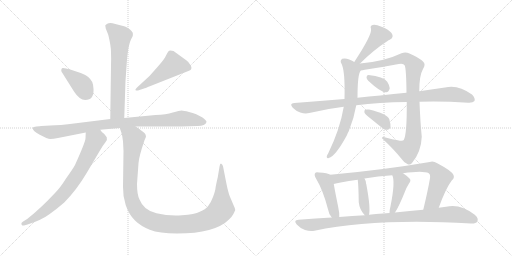
t = 0.00 s
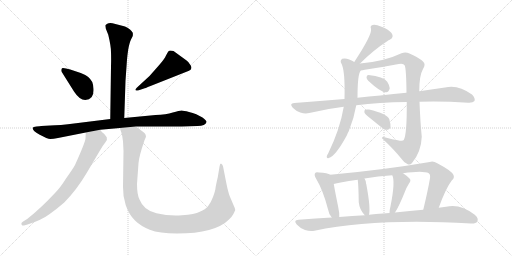
t = 2.67 s
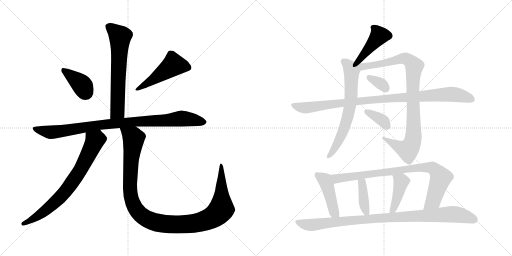
t = 5.34 s
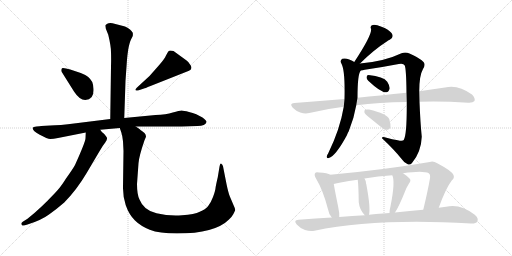
t = 8.01 s
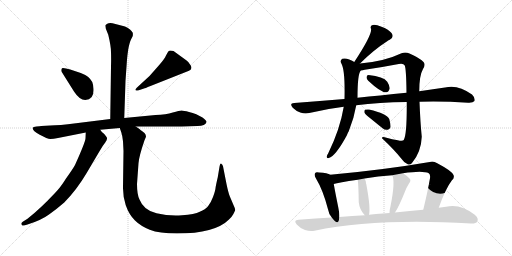
t = 10.68 s
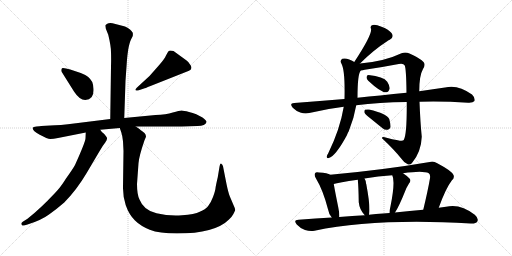
t = 13.34 s

The animated SVG that drew these frames (rendered in a browser with its animation timeline set to each time). Animation: 17 CSS @keyframes rules; one cycle of 13.34 s.

<svg version="1.1" viewBox="0 0 2048 1024" xmlns="http://www.w3.org/2000/svg">
  <g stroke="lightgray" stroke-dasharray="1,1" stroke-width="1" transform="scale(4, 4)">
    <line x1="0" y1="0" x2="256" y2="256"></line>
    <line x1="256" y1="0" x2="0" y2="256"></line>
    <line x1="128" y1="0" x2="128" y2="256"></line>
    <line x1="0" y1="128" x2="256" y2="128"></line>
    <line x1="256" y1="0" x2="512" y2="256"></line>
    <line x1="512" y1="0" x2="256" y2="256"></line>
    <line x1="384" y1="0" x2="384" y2="256"></line>
    <line x1="256" y1="128" x2="512" y2="128"></line>
  </g>
<g transform="scale(1, -1) translate(0, -850)">
   <style type="text/css">
    @keyframes keyframes0 {
      from {
       stroke: black;
       stroke-dashoffset: 651;
       stroke-width: 128;
       }
       68% {
       animation-timing-function: step-end;
       stroke: black;
       stroke-dashoffset: 0;
       stroke-width: 128;
       }
       to {
       stroke: black;
       stroke-width: 1024;
       }
       }
       #make-me-a-hanzi-animation-0 {
         animation: keyframes0 0.779785s both;
         animation-delay: 0.000000s;
         animation-timing-function: linear;
       }
    @keyframes keyframes1 {
      from {
       stroke: black;
       stroke-dashoffset: 389;
       stroke-width: 128;
       }
       56% {
       animation-timing-function: step-end;
       stroke: black;
       stroke-dashoffset: 0;
       stroke-width: 128;
       }
       to {
       stroke: black;
       stroke-width: 1024;
       }
       }
       #make-me-a-hanzi-animation-1 {
         animation: keyframes1 0.566569s both;
         animation-delay: 0.779785s;
         animation-timing-function: linear;
       }
    @keyframes keyframes2 {
      from {
       stroke: black;
       stroke-dashoffset: 492;
       stroke-width: 128;
       }
       62% {
       animation-timing-function: step-end;
       stroke: black;
       stroke-dashoffset: 0;
       stroke-width: 128;
       }
       to {
       stroke: black;
       stroke-width: 1024;
       }
       }
       #make-me-a-hanzi-animation-2 {
         animation: keyframes2 0.650391s both;
         animation-delay: 1.346354s;
         animation-timing-function: linear;
       }
    @keyframes keyframes3 {
      from {
       stroke: black;
       stroke-dashoffset: 940;
       stroke-width: 128;
       }
       75% {
       animation-timing-function: step-end;
       stroke: black;
       stroke-dashoffset: 0;
       stroke-width: 128;
       }
       to {
       stroke: black;
       stroke-width: 1024;
       }
       }
       #make-me-a-hanzi-animation-3 {
         animation: keyframes3 1.014974s both;
         animation-delay: 1.996745s;
         animation-timing-function: linear;
       }
    @keyframes keyframes4 {
      from {
       stroke: black;
       stroke-dashoffset: 743;
       stroke-width: 128;
       }
       71% {
       animation-timing-function: step-end;
       stroke: black;
       stroke-dashoffset: 0;
       stroke-width: 128;
       }
       to {
       stroke: black;
       stroke-width: 1024;
       }
       }
       #make-me-a-hanzi-animation-4 {
         animation: keyframes4 0.854655s both;
         animation-delay: 3.011719s;
         animation-timing-function: linear;
       }
    @keyframes keyframes5 {
      from {
       stroke: black;
       stroke-dashoffset: 1157;
       stroke-width: 128;
       }
       79% {
       animation-timing-function: step-end;
       stroke: black;
       stroke-dashoffset: 0;
       stroke-width: 128;
       }
       to {
       stroke: black;
       stroke-width: 1024;
       }
       }
       #make-me-a-hanzi-animation-5 {
         animation: keyframes5 1.191569s both;
         animation-delay: 3.866374s;
         animation-timing-function: linear;
       }
    @keyframes keyframes6 {
      from {
       stroke: black;
       stroke-dashoffset: 434;
       stroke-width: 128;
       }
       59% {
       animation-timing-function: step-end;
       stroke: black;
       stroke-dashoffset: 0;
       stroke-width: 128;
       }
       to {
       stroke: black;
       stroke-width: 1024;
       }
       }
       #make-me-a-hanzi-animation-6 {
         animation: keyframes6 0.603190s both;
         animation-delay: 5.057943s;
         animation-timing-function: linear;
       }
    @keyframes keyframes7 {
      from {
       stroke: black;
       stroke-dashoffset: 664;
       stroke-width: 128;
       }
       68% {
       animation-timing-function: step-end;
       stroke: black;
       stroke-dashoffset: 0;
       stroke-width: 128;
       }
       to {
       stroke: black;
       stroke-width: 1024;
       }
       }
       #make-me-a-hanzi-animation-7 {
         animation: keyframes7 0.790365s both;
         animation-delay: 5.661133s;
         animation-timing-function: linear;
       }
    @keyframes keyframes8 {
      from {
       stroke: black;
       stroke-dashoffset: 952;
       stroke-width: 128;
       }
       76% {
       animation-timing-function: step-end;
       stroke: black;
       stroke-dashoffset: 0;
       stroke-width: 128;
       }
       to {
       stroke: black;
       stroke-width: 1024;
       }
       }
       #make-me-a-hanzi-animation-8 {
         animation: keyframes8 1.024740s both;
         animation-delay: 6.451498s;
         animation-timing-function: linear;
       }
    @keyframes keyframes9 {
      from {
       stroke: black;
       stroke-dashoffset: 333;
       stroke-width: 128;
       }
       52% {
       animation-timing-function: step-end;
       stroke: black;
       stroke-dashoffset: 0;
       stroke-width: 128;
       }
       to {
       stroke: black;
       stroke-width: 1024;
       }
       }
       #make-me-a-hanzi-animation-9 {
         animation: keyframes9 0.520996s both;
         animation-delay: 7.476238s;
         animation-timing-function: linear;
       }
    @keyframes keyframes10 {
      from {
       stroke: black;
       stroke-dashoffset: 977;
       stroke-width: 128;
       }
       76% {
       animation-timing-function: step-end;
       stroke: black;
       stroke-dashoffset: 0;
       stroke-width: 128;
       }
       to {
       stroke: black;
       stroke-width: 1024;
       }
       }
       #make-me-a-hanzi-animation-10 {
         animation: keyframes10 1.045085s both;
         animation-delay: 7.997234s;
         animation-timing-function: linear;
       }
    @keyframes keyframes11 {
      from {
       stroke: black;
       stroke-dashoffset: 359;
       stroke-width: 128;
       }
       54% {
       animation-timing-function: step-end;
       stroke: black;
       stroke-dashoffset: 0;
       stroke-width: 128;
       }
       to {
       stroke: black;
       stroke-width: 1024;
       }
       }
       #make-me-a-hanzi-animation-11 {
         animation: keyframes11 0.542155s both;
         animation-delay: 9.042319s;
         animation-timing-function: linear;
       }
    @keyframes keyframes12 {
      from {
       stroke: black;
       stroke-dashoffset: 444;
       stroke-width: 128;
       }
       59% {
       animation-timing-function: step-end;
       stroke: black;
       stroke-dashoffset: 0;
       stroke-width: 128;
       }
       to {
       stroke: black;
       stroke-width: 1024;
       }
       }
       #make-me-a-hanzi-animation-12 {
         animation: keyframes12 0.611328s both;
         animation-delay: 9.584474s;
         animation-timing-function: linear;
       }
    @keyframes keyframes13 {
      from {
       stroke: black;
       stroke-dashoffset: 854;
       stroke-width: 128;
       }
       74% {
       animation-timing-function: step-end;
       stroke: black;
       stroke-dashoffset: 0;
       stroke-width: 128;
       }
       to {
       stroke: black;
       stroke-width: 1024;
       }
       }
       #make-me-a-hanzi-animation-13 {
         animation: keyframes13 0.944987s both;
         animation-delay: 10.195802s;
         animation-timing-function: linear;
       }
    @keyframes keyframes14 {
      from {
       stroke: black;
       stroke-dashoffset: 394;
       stroke-width: 128;
       }
       56% {
       animation-timing-function: step-end;
       stroke: black;
       stroke-dashoffset: 0;
       stroke-width: 128;
       }
       to {
       stroke: black;
       stroke-width: 1024;
       }
       }
       #make-me-a-hanzi-animation-14 {
         animation: keyframes14 0.570638s both;
         animation-delay: 11.140789s;
         animation-timing-function: linear;
       }
    @keyframes keyframes15 {
      from {
       stroke: black;
       stroke-dashoffset: 422;
       stroke-width: 128;
       }
       58% {
       animation-timing-function: step-end;
       stroke: black;
       stroke-dashoffset: 0;
       stroke-width: 128;
       }
       to {
       stroke: black;
       stroke-width: 1024;
       }
       }
       #make-me-a-hanzi-animation-15 {
         animation: keyframes15 0.593424s both;
         animation-delay: 11.711427s;
         animation-timing-function: linear;
       }
    @keyframes keyframes16 {
      from {
       stroke: black;
       stroke-dashoffset: 969;
       stroke-width: 128;
       }
       76% {
       animation-timing-function: step-end;
       stroke: black;
       stroke-dashoffset: 0;
       stroke-width: 128;
       }
       to {
       stroke: black;
       stroke-width: 1024;
       }
       }
       #make-me-a-hanzi-animation-16 {
         animation: keyframes16 1.038574s both;
         animation-delay: 12.304851s;
         animation-timing-function: linear;
       }
</style>
<path d="M 497.0 378.5 L 502.0 527.5 L 508.0 612.5 Q 509.0 626.5 513.0 653.5 Q 518.0 680.5 524.0 692.5 L 531.0 706.5 Q 532.0 712.5 531.0 719.5 Q 528.0 724.5 520.0 732.5 Q 510.0 741.5 500.0 744.5 L 450.0 757.5 Q 436.0 759.5 429.0 755.5 Q 422.0 750.5 421.0 748.5 L 423.0 736.5 L 433.0 711.5 Q 444.0 666.5 444.0 641.5 Q 445.0 616.5 444.0 584.5 L 441.0 374.5 C 441.0 344.5 496.0 348.5 497.0 378.5 Z" fill="lightgray"></path> 
<path d="M 374.0 495.5 Q 374.0 508.5 369.0 522.5 Q 363.0 533.5 353.0 542.5 Q 344.0 551.5 323.0 558.5 L 281.0 572.5 L 264.0 576.5 Q 251.0 579.5 248.0 577.5 Q 245.0 574.5 245.0 569.5 Q 245.0 564.5 247.0 562.5 L 296.0 484.5 Q 318.0 450.5 341.0 450.5 Q 377.0 450.5 374.0 495.5 Z" fill="lightgray"></path> 
<path d="M 598.0 546.5 L 547.0 499.5 Q 539.0 491.5 543.0 489.5 Q 543.0 486.5 552.0 488.5 L 576.0 496.5 Q 578.0 496.5 602.0 506.5 L 756.0 567.5 Q 771.0 572.5 763.0 588.5 Q 755.0 603.5 745.0 609.5 L 694.0 646.5 Q 677.0 649.5 674.0 645.5 Q 671.0 641.5 664.0 628.5 Q 658.0 614.5 636.0 589.5 L 598.0 546.5 Z" fill="lightgray"></path> 
<path d="M 543.0 344.5 L 727.0 344.5 L 790.0 346.5 Q 822.0 347.5 826.0 362.5 Q 827.0 368.5 810.0 380.5 L 785.0 393.5 Q 771.0 399.5 756.0 402.5 Q 734.0 408.5 726.0 408.5 Q 718.0 408.5 691.0 400.5 Q 665.0 392.5 622.0 390.5 L 497.0 378.5 L 441.0 374.5 L 304.0 357.5 Q 235.0 348.5 201.0 348.5 L 165.0 346.5 Q 161.0 346.5 146.0 344.5 Q 132.0 342.5 131.0 339.5 Q 128.0 328.5 159.0 311.5 Q 190.0 294.5 201.0 294.5 Q 213.0 294.5 232.0 298.5 L 343.0 320.5 L 401.0 331.5 L 479.0 338.5 L 543.0 344.5 Z" fill="lightgray"></path> 
<path d="M 343.0 320.5 L 342.0 297.5 Q 342.0 283.5 300.0 190.5 Q 290.0 172.5 264.0 136.5 Q 241.0 99.5 220.0 78.5 Q 161.0 15.5 110.0 -24.5 L 91.0 -36.5 Q 83.0 -41.5 86.0 -47.5 Q 90.0 -54.5 96.0 -51.5 L 110.0 -47.5 Q 165.0 -30.5 196.0 -7.5 Q 227.0 14.5 257.0 40.5 Q 307.0 91.5 346.0 157.5 L 398.0 245.5 Q 411.0 268.5 421.0 280.5 Q 431.0 291.5 427.0 301.5 L 417.0 314.5 Q 407.0 320.5 401.0 331.5 C 382.0 355.5 344.0 350.5 343.0 320.5 Z" fill="lightgray"></path> 
<path d="M 492.0 285.5 L 494.0 246.5 L 492.0 103.5 Q 491.0 66.5 503.0 29.5 Q 516.0 -7.5 539.0 -30.5 Q 562.0 -53.5 599.0 -68.5 Q 637.0 -83.5 708.0 -83.5 Q 860.0 -83.5 916.0 -27.5 Q 929.0 -14.5 933.0 -6.5 Q 937.0 0.5 941.0 10.5 L 939.0 18.5 L 919.0 65.5 Q 913.0 80.5 906.0 114.5 L 892.0 185.5 Q 890.0 193.5 885.0 195.5 Q 880.0 197.5 878.0 183.5 L 871.0 141.5 Q 863.0 107.5 862.0 97.5 Q 861.0 86.5 852.0 62.5 Q 843.0 38.5 832.0 25.5 Q 822.0 12.5 799.0 3.5 Q 779.0 -6.5 728.0 -10.5 Q 677.0 -14.5 626.0 -2.5 Q 575.0 8.5 558.0 52.5 Q 548.0 72.5 548.0 114.5 L 554.0 197.5 Q 556.0 225.5 578.0 289.5 L 584.0 303.5 Q 584.0 311.5 578.0 318.5 Q 568.0 327.5 562.0 330.5 Q 560.0 334.5 543.0 344.5 C 519.0 361.5 470.0 367.5 479.0 338.5 L 485.0 321.5 Q 489.0 310.5 492.0 285.5 Z" fill="lightgray"></path> 
<path d="M 1440.0 596.0 Q 1494.0 650.0 1550.0 686.0 Q 1554.0 689.0 1559.0 691.0 Q 1578.0 701.0 1566.0 718.0 Q 1553.0 733.0 1526.0 743.0 Q 1502.0 753.0 1491.0 750.0 Q 1479.0 747.0 1484.0 735.0 Q 1490.0 713.0 1417.0 602.0 C 1401.0 577.0 1419.0 575.0 1440.0 596.0 Z" fill="lightgray"></path> 
<path d="M 1417.0 602.0 Q 1410.0 608.0 1397.0 612.0 Q 1381.0 619.0 1369.0 615.0 Q 1359.0 608.0 1365.0 597.0 Q 1381.0 570.0 1378.0 454.0 L 1375.0 423.0 Q 1360.0 333.0 1313.0 237.0 Q 1309.0 231.0 1307.0 225.0 Q 1306.0 215.0 1315.0 218.0 Q 1342.0 225.0 1387.0 308.0 Q 1390.0 317.0 1395.0 325.0 Q 1416.0 376.0 1425.0 429.0 L 1430.0 459.0 Q 1430.0 555.0 1443.0 568.0 C 1450.0 582.0 1443.0 587.0 1417.0 602.0 Z" fill="lightgray"></path> 
<path d="M 1627.0 442.0 Q 1628.0 312.0 1615.0 290.0 Q 1611.0 284.0 1591.0 289.0 Q 1569.0 293.0 1546.0 299.0 Q 1527.0 306.0 1528.0 297.0 Q 1577.0 251.0 1604.0 217.0 Q 1617.0 198.0 1631.0 193.0 Q 1640.0 189.0 1648.0 198.0 Q 1685.0 243.0 1687.0 303.0 Q 1681.0 363.0 1678.0 443.0 L 1677.0 485.0 Q 1677.0 548.0 1692.0 574.0 Q 1704.0 593.0 1693.0 603.0 Q 1674.0 621.0 1638.0 636.0 Q 1622.0 643.0 1606.0 637.0 Q 1537.0 604.0 1440.0 596.0 C 1407.0 593.0 1384.0 558.0 1443.0 568.0 Q 1450.0 569.0 1459.0 571.0 Q 1528.0 581.0 1595.0 594.0 Q 1614.0 598.0 1619.0 588.0 Q 1625.0 573.0 1626.0 479.0 L 1627.0 442.0 Z" fill="lightgray"></path> 
<path d="M 1473.0 527.0 Q 1524.0 479.0 1545.0 481.0 Q 1555.0 481.0 1559.0 497.0 Q 1559.0 507.0 1549.0 523.0 Q 1534.0 544.0 1474.0 550.0 Q 1467.0 550.0 1466.0 541.0 Q 1466.0 534.0 1473.0 527.0 Z" fill="lightgray"></path> 
<path d="M 1425.0 429.0 Q 1515.0 441.0 1627.0 442.0 L 1678.0 443.0 Q 1768.0 446.0 1873.0 439.0 Q 1892.0 438.0 1898.0 446.0 Q 1902.0 458.0 1888.0 472.0 Q 1831.0 514.0 1780.0 500.0 Q 1735.0 494.0 1677.0 485.0 L 1626.0 479.0 Q 1575.0 475.0 1521.0 468.0 Q 1476.0 464.0 1430.0 459.0 L 1378.0 454.0 Q 1281.0 447.0 1177.0 438.0 Q 1156.0 437.0 1171.0 419.0 Q 1184.0 406.0 1201.0 400.0 Q 1220.0 394.0 1237.0 398.0 Q 1301.0 414.0 1375.0 423.0 L 1425.0 429.0 Z" fill="lightgray"></path> 
<path d="M 1481.0 377.0 Q 1503.0 359.0 1529.0 338.0 Q 1539.0 329.0 1551.0 331.0 Q 1558.0 332.0 1562.0 341.0 Q 1563.0 353.0 1557.0 374.0 Q 1548.0 395.0 1476.0 412.0 Q 1464.0 413.0 1460.0 411.0 Q 1456.0 408.0 1458.0 399.0 Q 1461.0 392.0 1481.0 377.0 Z" fill="lightgray"></path> 
<path d="M 1321.0 151.0 Q 1311.0 158.0 1276.0 160.0 Q 1264.0 163.0 1261.0 158.0 Q 1255.0 151.0 1264.0 136.0 Q 1292.0 90.0 1312.0 13.0 Q 1315.0 -6.0 1327.0 -20.0 C 1345.0 -44.0 1356.0 -48.0 1357.0 -18.0 Q 1358.0 -2.0 1353.0 21.0 Q 1340.0 85.0 1335.0 114.0 C 1330.0 144.0 1329.0 147.0 1321.0 151.0 Z" fill="lightgray"></path> 
<path d="M 1755.0 19.0 Q 1783.0 97.0 1807.0 128.0 Q 1819.0 138.0 1814.0 150.0 Q 1808.0 166.0 1749.0 197.0 Q 1733.0 207.0 1719.0 202.0 Q 1539.0 171.0 1321.0 151.0 C 1291.0 148.0 1306.0 107.0 1335.0 114.0 Q 1353.0 120.0 1431.0 131.0 L 1458.0 136.0 Q 1512.0 145.0 1569.0 149.0 L 1612.0 157.0 Q 1693.0 169.0 1715.0 157.0 Q 1722.0 153.0 1720.0 137.0 Q 1711.0 85.0 1693.0 11.0 C 1686.0 -18.0 1745.0 -9.0 1755.0 19.0 Z" fill="lightgray"></path> 
<path d="M 1476.0 -9.0 Q 1483.0 18.0 1465.0 114.0 Q 1464.0 115.0 1464.0 118.0 Q 1463.0 128.0 1458.0 136.0 C 1444.0 162.0 1428.0 161.0 1431.0 131.0 Q 1434.0 106.0 1435.0 41.0 Q 1438.0 11.0 1459.0 -11.0 C 1473.0 -26.0 1473.0 -26.0 1476.0 -9.0 Z" fill="lightgray"></path> 
<path d="M 1580.0 0.0 Q 1596.0 24.0 1620.0 84.0 Q 1624.0 97.0 1636.0 116.0 Q 1646.0 128.0 1638.0 136.0 Q 1629.0 146.0 1612.0 157.0 C 1587.0 174.0 1558.0 177.0 1569.0 149.0 Q 1582.0 125.0 1562.0 25.0 Q 1558.0 10.0 1558.0 -2.0 C 1557.0 -32.0 1564.0 -25.0 1580.0 0.0 Z" fill="lightgray"></path> 
<path d="M 1327.0 -20.0 Q 1263.0 -23.0 1194.0 -29.0 Q 1172.0 -30.0 1187.0 -48.0 Q 1202.0 -64.0 1220.0 -70.0 Q 1241.0 -77.0 1258.0 -73.0 Q 1504.0 -22.0 1883.0 -44.0 Q 1904.0 -45.0 1909.0 -36.0 Q 1916.0 -24.0 1899.0 -9.0 Q 1841.0 37.0 1784.0 23.0 Q 1769.0 22.0 1755.0 19.0 L 1693.0 11.0 Q 1641.0 7.0 1580.0 0.0 L 1558.0 -2.0 Q 1545.0 -2.0 1532.0 -4.0 Q 1504.0 -5.0 1476.0 -9.0 L 1459.0 -11.0 Q 1410.0 -14.0 1357.0 -18.0 L 1327.0 -20.0 Z" fill="lightgray"></path> 
      <clipPath id="make-me-a-hanzi-clip-0">
      <path d="M 497.0 378.5 L 502.0 527.5 L 508.0 612.5 Q 509.0 626.5 513.0 653.5 Q 518.0 680.5 524.0 692.5 L 531.0 706.5 Q 532.0 712.5 531.0 719.5 Q 528.0 724.5 520.0 732.5 Q 510.0 741.5 500.0 744.5 L 450.0 757.5 Q 436.0 759.5 429.0 755.5 Q 422.0 750.5 421.0 748.5 L 423.0 736.5 L 433.0 711.5 Q 444.0 666.5 444.0 641.5 Q 445.0 616.5 444.0 584.5 L 441.0 374.5 C 441.0 344.5 496.0 348.5 497.0 378.5 Z" fill="lightgray"></path>
      </clipPath>
      <path clip-path="url(#make-me-a-hanzi-clip-0)" d="M 432.0 744.5 L 481.0 703.5 L 470.0 404.5 L 448.0 381.5 " fill="none" id="make-me-a-hanzi-animation-0" stroke-dasharray="523 1046" stroke-linecap="round"></path>

      <clipPath id="make-me-a-hanzi-clip-1">
      <path d="M 374.0 495.5 Q 374.0 508.5 369.0 522.5 Q 363.0 533.5 353.0 542.5 Q 344.0 551.5 323.0 558.5 L 281.0 572.5 L 264.0 576.5 Q 251.0 579.5 248.0 577.5 Q 245.0 574.5 245.0 569.5 Q 245.0 564.5 247.0 562.5 L 296.0 484.5 Q 318.0 450.5 341.0 450.5 Q 377.0 450.5 374.0 495.5 Z" fill="lightgray"></path>
      </clipPath>
      <path clip-path="url(#make-me-a-hanzi-clip-1)" d="M 252.0 571.5 L 322.0 516.5 L 345.0 479.5 " fill="none" id="make-me-a-hanzi-animation-1" stroke-dasharray="261 522" stroke-linecap="round"></path>

      <clipPath id="make-me-a-hanzi-clip-2">
      <path d="M 598.0 546.5 L 547.0 499.5 Q 539.0 491.5 543.0 489.5 Q 543.0 486.5 552.0 488.5 L 576.0 496.5 Q 578.0 496.5 602.0 506.5 L 756.0 567.5 Q 771.0 572.5 763.0 588.5 Q 755.0 603.5 745.0 609.5 L 694.0 646.5 Q 677.0 649.5 674.0 645.5 Q 671.0 641.5 664.0 628.5 Q 658.0 614.5 636.0 589.5 L 598.0 546.5 Z" fill="lightgray"></path>
      </clipPath>
      <path clip-path="url(#make-me-a-hanzi-clip-2)" d="M 753.0 580.5 L 694.0 591.5 L 588.0 514.5 L 548.0 493.5 " fill="none" id="make-me-a-hanzi-animation-2" stroke-dasharray="364 728" stroke-linecap="round"></path>

      <clipPath id="make-me-a-hanzi-clip-3">
      <path d="M 543.0 344.5 L 727.0 344.5 L 790.0 346.5 Q 822.0 347.5 826.0 362.5 Q 827.0 368.5 810.0 380.5 L 785.0 393.5 Q 771.0 399.5 756.0 402.5 Q 734.0 408.5 726.0 408.5 Q 718.0 408.5 691.0 400.5 Q 665.0 392.5 622.0 390.5 L 497.0 378.5 L 441.0 374.5 L 304.0 357.5 Q 235.0 348.5 201.0 348.5 L 165.0 346.5 Q 161.0 346.5 146.0 344.5 Q 132.0 342.5 131.0 339.5 Q 128.0 328.5 159.0 311.5 Q 190.0 294.5 201.0 294.5 Q 213.0 294.5 232.0 298.5 L 343.0 320.5 L 401.0 331.5 L 479.0 338.5 L 543.0 344.5 Z" fill="lightgray"></path>
      </clipPath>
      <path clip-path="url(#make-me-a-hanzi-clip-3)" d="M 140.0 337.5 L 158.0 328.5 L 206.0 321.5 L 405.0 351.5 L 726.0 376.5 L 817.0 362.5 " fill="none" id="make-me-a-hanzi-animation-3" stroke-dasharray="812 1624" stroke-linecap="round"></path>

      <clipPath id="make-me-a-hanzi-clip-4">
      <path d="M 343.0 320.5 L 342.0 297.5 Q 342.0 283.5 300.0 190.5 Q 290.0 172.5 264.0 136.5 Q 241.0 99.5 220.0 78.5 Q 161.0 15.5 110.0 -24.5 L 91.0 -36.5 Q 83.0 -41.5 86.0 -47.5 Q 90.0 -54.5 96.0 -51.5 L 110.0 -47.5 Q 165.0 -30.5 196.0 -7.5 Q 227.0 14.5 257.0 40.5 Q 307.0 91.5 346.0 157.5 L 398.0 245.5 Q 411.0 268.5 421.0 280.5 Q 431.0 291.5 427.0 301.5 L 417.0 314.5 Q 407.0 320.5 401.0 331.5 C 382.0 355.5 344.0 350.5 343.0 320.5 Z" fill="lightgray"></path>
      </clipPath>
      <path clip-path="url(#make-me-a-hanzi-clip-4)" d="M 352.0 314.5 L 379.0 286.5 L 326.0 177.5 L 286.0 117.5 L 243.0 63.5 L 201.0 24.5 L 158.0 -9.5 L 93.0 -44.5 " fill="none" id="make-me-a-hanzi-animation-4" stroke-dasharray="615 1230" stroke-linecap="round"></path>

      <clipPath id="make-me-a-hanzi-clip-5">
      <path d="M 492.0 285.5 L 494.0 246.5 L 492.0 103.5 Q 491.0 66.5 503.0 29.5 Q 516.0 -7.5 539.0 -30.5 Q 562.0 -53.5 599.0 -68.5 Q 637.0 -83.5 708.0 -83.5 Q 860.0 -83.5 916.0 -27.5 Q 929.0 -14.5 933.0 -6.5 Q 937.0 0.5 941.0 10.5 L 939.0 18.5 L 919.0 65.5 Q 913.0 80.5 906.0 114.5 L 892.0 185.5 Q 890.0 193.5 885.0 195.5 Q 880.0 197.5 878.0 183.5 L 871.0 141.5 Q 863.0 107.5 862.0 97.5 Q 861.0 86.5 852.0 62.5 Q 843.0 38.5 832.0 25.5 Q 822.0 12.5 799.0 3.5 Q 779.0 -6.5 728.0 -10.5 Q 677.0 -14.5 626.0 -2.5 Q 575.0 8.5 558.0 52.5 Q 548.0 72.5 548.0 114.5 L 554.0 197.5 Q 556.0 225.5 578.0 289.5 L 584.0 303.5 Q 584.0 311.5 578.0 318.5 Q 568.0 327.5 562.0 330.5 Q 560.0 334.5 543.0 344.5 C 519.0 361.5 470.0 367.5 479.0 338.5 L 485.0 321.5 Q 489.0 310.5 492.0 285.5 Z" fill="lightgray"></path>
      </clipPath>
      <path clip-path="url(#make-me-a-hanzi-clip-5)" d="M 486.0 336.5 L 527.0 305.5 L 535.0 292.5 L 521.0 158.5 L 520.0 96.5 L 529.0 44.5 L 558.0 -4.5 L 583.0 -23.5 L 616.0 -37.5 L 699.0 -48.5 L 774.0 -43.5 L 819.0 -32.5 L 868.0 -5.5 L 886.0 18.5 L 885.0 187.5 " fill="none" id="make-me-a-hanzi-animation-5" stroke-dasharray="1029 2058" stroke-linecap="round"></path>

      <clipPath id="make-me-a-hanzi-clip-6">
      <path d="M 1440.0 596.0 Q 1494.0 650.0 1550.0 686.0 Q 1554.0 689.0 1559.0 691.0 Q 1578.0 701.0 1566.0 718.0 Q 1553.0 733.0 1526.0 743.0 Q 1502.0 753.0 1491.0 750.0 Q 1479.0 747.0 1484.0 735.0 Q 1490.0 713.0 1417.0 602.0 C 1401.0 577.0 1419.0 575.0 1440.0 596.0 Z" fill="lightgray"></path>
      </clipPath>
      <path clip-path="url(#make-me-a-hanzi-clip-6)" d="M 1492.0 741.0 L 1516.0 707.0 L 1438.0 610.0 L 1426.0 612.0 " fill="none" id="make-me-a-hanzi-animation-6" stroke-dasharray="306 612" stroke-linecap="round"></path>

      <clipPath id="make-me-a-hanzi-clip-7">
      <path d="M 1417.0 602.0 Q 1410.0 608.0 1397.0 612.0 Q 1381.0 619.0 1369.0 615.0 Q 1359.0 608.0 1365.0 597.0 Q 1381.0 570.0 1378.0 454.0 L 1375.0 423.0 Q 1360.0 333.0 1313.0 237.0 Q 1309.0 231.0 1307.0 225.0 Q 1306.0 215.0 1315.0 218.0 Q 1342.0 225.0 1387.0 308.0 Q 1390.0 317.0 1395.0 325.0 Q 1416.0 376.0 1425.0 429.0 L 1430.0 459.0 Q 1430.0 555.0 1443.0 568.0 C 1450.0 582.0 1443.0 587.0 1417.0 602.0 Z" fill="lightgray"></path>
      </clipPath>
      <path clip-path="url(#make-me-a-hanzi-clip-7)" d="M 1375.0 604.0 L 1394.0 588.0 L 1406.0 564.0 L 1400.0 426.0 L 1366.0 307.0 L 1316.0 227.0 " fill="none" id="make-me-a-hanzi-animation-7" stroke-dasharray="536 1072" stroke-linecap="round"></path>

      <clipPath id="make-me-a-hanzi-clip-8">
      <path d="M 1627.0 442.0 Q 1628.0 312.0 1615.0 290.0 Q 1611.0 284.0 1591.0 289.0 Q 1569.0 293.0 1546.0 299.0 Q 1527.0 306.0 1528.0 297.0 Q 1577.0 251.0 1604.0 217.0 Q 1617.0 198.0 1631.0 193.0 Q 1640.0 189.0 1648.0 198.0 Q 1685.0 243.0 1687.0 303.0 Q 1681.0 363.0 1678.0 443.0 L 1677.0 485.0 Q 1677.0 548.0 1692.0 574.0 Q 1704.0 593.0 1693.0 603.0 Q 1674.0 621.0 1638.0 636.0 Q 1622.0 643.0 1606.0 637.0 Q 1537.0 604.0 1440.0 596.0 C 1407.0 593.0 1384.0 558.0 1443.0 568.0 Q 1450.0 569.0 1459.0 571.0 Q 1528.0 581.0 1595.0 594.0 Q 1614.0 598.0 1619.0 588.0 Q 1625.0 573.0 1626.0 479.0 L 1627.0 442.0 Z" fill="lightgray"></path>
      </clipPath>
      <path clip-path="url(#make-me-a-hanzi-clip-8)" d="M 1422.0 597.0 L 1452.0 584.0 L 1480.0 586.0 L 1617.0 617.0 L 1645.0 601.0 L 1657.0 583.0 L 1650.0 492.0 L 1655.0 336.0 L 1648.0 275.0 L 1631.0 251.0 L 1601.0 260.0 L 1538.0 294.0 " fill="none" id="make-me-a-hanzi-animation-8" stroke-dasharray="824 1648" stroke-linecap="round"></path>

      <clipPath id="make-me-a-hanzi-clip-9">
      <path d="M 1473.0 527.0 Q 1524.0 479.0 1545.0 481.0 Q 1555.0 481.0 1559.0 497.0 Q 1559.0 507.0 1549.0 523.0 Q 1534.0 544.0 1474.0 550.0 Q 1467.0 550.0 1466.0 541.0 Q 1466.0 534.0 1473.0 527.0 Z" fill="lightgray"></path>
      </clipPath>
      <path clip-path="url(#make-me-a-hanzi-clip-9)" d="M 1478.0 538.0 L 1515.0 520.0 L 1543.0 497.0 " fill="none" id="make-me-a-hanzi-animation-9" stroke-dasharray="205 410" stroke-linecap="round"></path>

      <clipPath id="make-me-a-hanzi-clip-10">
      <path d="M 1425.0 429.0 Q 1515.0 441.0 1627.0 442.0 L 1678.0 443.0 Q 1768.0 446.0 1873.0 439.0 Q 1892.0 438.0 1898.0 446.0 Q 1902.0 458.0 1888.0 472.0 Q 1831.0 514.0 1780.0 500.0 Q 1735.0 494.0 1677.0 485.0 L 1626.0 479.0 Q 1575.0 475.0 1521.0 468.0 Q 1476.0 464.0 1430.0 459.0 L 1378.0 454.0 Q 1281.0 447.0 1177.0 438.0 Q 1156.0 437.0 1171.0 419.0 Q 1184.0 406.0 1201.0 400.0 Q 1220.0 394.0 1237.0 398.0 Q 1301.0 414.0 1375.0 423.0 L 1425.0 429.0 Z" fill="lightgray"></path>
      </clipPath>
      <path clip-path="url(#make-me-a-hanzi-clip-10)" d="M 1174.0 428.0 L 1228.0 419.0 L 1485.0 451.0 L 1793.0 473.0 L 1825.0 472.0 L 1888.0 452.0 " fill="none" id="make-me-a-hanzi-animation-10" stroke-dasharray="849 1698" stroke-linecap="round"></path>

      <clipPath id="make-me-a-hanzi-clip-11">
      <path d="M 1481.0 377.0 Q 1503.0 359.0 1529.0 338.0 Q 1539.0 329.0 1551.0 331.0 Q 1558.0 332.0 1562.0 341.0 Q 1563.0 353.0 1557.0 374.0 Q 1548.0 395.0 1476.0 412.0 Q 1464.0 413.0 1460.0 411.0 Q 1456.0 408.0 1458.0 399.0 Q 1461.0 392.0 1481.0 377.0 Z" fill="lightgray"></path>
      </clipPath>
      <path clip-path="url(#make-me-a-hanzi-clip-11)" d="M 1465.0 404.0 L 1527.0 370.0 L 1548.0 345.0 " fill="none" id="make-me-a-hanzi-animation-11" stroke-dasharray="231 462" stroke-linecap="round"></path>

      <clipPath id="make-me-a-hanzi-clip-12">
      <path d="M 1321.0 151.0 Q 1311.0 158.0 1276.0 160.0 Q 1264.0 163.0 1261.0 158.0 Q 1255.0 151.0 1264.0 136.0 Q 1292.0 90.0 1312.0 13.0 Q 1315.0 -6.0 1327.0 -20.0 C 1345.0 -44.0 1356.0 -48.0 1357.0 -18.0 Q 1358.0 -2.0 1353.0 21.0 Q 1340.0 85.0 1335.0 114.0 C 1330.0 144.0 1329.0 147.0 1321.0 151.0 Z" fill="lightgray"></path>
      </clipPath>
      <path clip-path="url(#make-me-a-hanzi-clip-12)" d="M 1270.0 151.0 L 1299.0 130.0 L 1335.0 4.0 L 1349.0 -12.0 " fill="none" id="make-me-a-hanzi-animation-12" stroke-dasharray="316 632" stroke-linecap="round"></path>

      <clipPath id="make-me-a-hanzi-clip-13">
      <path d="M 1755.0 19.0 Q 1783.0 97.0 1807.0 128.0 Q 1819.0 138.0 1814.0 150.0 Q 1808.0 166.0 1749.0 197.0 Q 1733.0 207.0 1719.0 202.0 Q 1539.0 171.0 1321.0 151.0 C 1291.0 148.0 1306.0 107.0 1335.0 114.0 Q 1353.0 120.0 1431.0 131.0 L 1458.0 136.0 Q 1512.0 145.0 1569.0 149.0 L 1612.0 157.0 Q 1693.0 169.0 1715.0 157.0 Q 1722.0 153.0 1720.0 137.0 Q 1711.0 85.0 1693.0 11.0 C 1686.0 -18.0 1745.0 -9.0 1755.0 19.0 Z" fill="lightgray"></path>
      </clipPath>
      <path clip-path="url(#make-me-a-hanzi-clip-13)" d="M 1330.0 147.0 L 1341.0 137.0 L 1352.0 136.0 L 1672.0 179.0 L 1732.0 177.0 L 1757.0 152.0 L 1762.0 137.0 L 1733.0 47.0 L 1700.0 18.0 " fill="none" id="make-me-a-hanzi-animation-13" stroke-dasharray="726 1452" stroke-linecap="round"></path>

      <clipPath id="make-me-a-hanzi-clip-14">
      <path d="M 1476.0 -9.0 Q 1483.0 18.0 1465.0 114.0 Q 1464.0 115.0 1464.0 118.0 Q 1463.0 128.0 1458.0 136.0 C 1444.0 162.0 1428.0 161.0 1431.0 131.0 Q 1434.0 106.0 1435.0 41.0 Q 1438.0 11.0 1459.0 -11.0 C 1473.0 -26.0 1473.0 -26.0 1476.0 -9.0 Z" fill="lightgray"></path>
      </clipPath>
      <path clip-path="url(#make-me-a-hanzi-clip-14)" d="M 1439.0 127.0 L 1448.0 117.0 L 1458.0 26.0 L 1471.0 -4.0 " fill="none" id="make-me-a-hanzi-animation-14" stroke-dasharray="266 532" stroke-linecap="round"></path>

      <clipPath id="make-me-a-hanzi-clip-15">
      <path d="M 1580.0 0.0 Q 1596.0 24.0 1620.0 84.0 Q 1624.0 97.0 1636.0 116.0 Q 1646.0 128.0 1638.0 136.0 Q 1629.0 146.0 1612.0 157.0 C 1587.0 174.0 1558.0 177.0 1569.0 149.0 Q 1582.0 125.0 1562.0 25.0 Q 1558.0 10.0 1558.0 -2.0 C 1557.0 -32.0 1564.0 -25.0 1580.0 0.0 Z" fill="lightgray"></path>
      </clipPath>
      <path clip-path="url(#make-me-a-hanzi-clip-15)" d="M 1577.0 148.0 L 1605.0 124.0 L 1577.0 21.0 L 1563.0 4.0 " fill="none" id="make-me-a-hanzi-animation-15" stroke-dasharray="294 588" stroke-linecap="round"></path>

      <clipPath id="make-me-a-hanzi-clip-16">
      <path d="M 1327.0 -20.0 Q 1263.0 -23.0 1194.0 -29.0 Q 1172.0 -30.0 1187.0 -48.0 Q 1202.0 -64.0 1220.0 -70.0 Q 1241.0 -77.0 1258.0 -73.0 Q 1504.0 -22.0 1883.0 -44.0 Q 1904.0 -45.0 1909.0 -36.0 Q 1916.0 -24.0 1899.0 -9.0 Q 1841.0 37.0 1784.0 23.0 Q 1769.0 22.0 1755.0 19.0 L 1693.0 11.0 Q 1641.0 7.0 1580.0 0.0 L 1558.0 -2.0 Q 1545.0 -2.0 1532.0 -4.0 Q 1504.0 -5.0 1476.0 -9.0 L 1459.0 -11.0 Q 1410.0 -14.0 1357.0 -18.0 L 1327.0 -20.0 Z" fill="lightgray"></path>
      </clipPath>
      <path clip-path="url(#make-me-a-hanzi-clip-16)" d="M 1190.0 -38.0 L 1242.0 -50.0 L 1512.0 -23.0 L 1797.0 -7.0 L 1851.0 -12.0 L 1897.0 -29.0 " fill="none" id="make-me-a-hanzi-animation-16" stroke-dasharray="841 1682" stroke-linecap="round"></path>

</g>
</svg>
